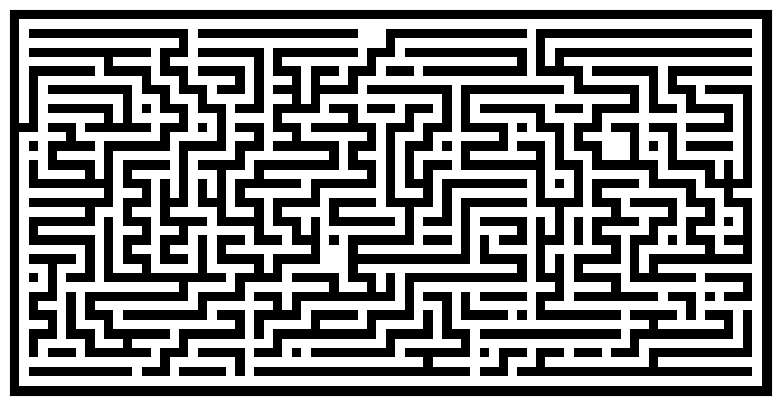

Source code (Python):
import numpy
from numpy.random import randint as rand
import matplotlib.pyplot as pyplot
def maze(width=81, height=51, complexity=.75, density=.75):
    # Only odd shapes
    shape = ((height // 2) * 2 + 1, (width // 2) * 2 + 1)
    # Adjust complexity and density relative to maze size
    complexity = int(complexity * (5 * (shape[0] + shape[1]))) # number of components
    density = int(density * ((shape[0] // 2) * (shape[1] // 2))) # size of components
    # Build actual maze
    Z = numpy.zeros(shape, dtype=bool)
    # Fill borders
    Z[0, :] = Z[-1, :] = 1
    Z[:, 0] = Z[:, -1] = 1
    # Make aisles
    for i in range(density):
        x, y = rand(0, shape[1] // 2) * 2, rand(0, shape[0] // 2) * 2 # pick a random position
        Z[y, x] = 1
        for j in range(complexity):
            neighbours = []
            if x > 1: neighbours.append((y, x - 2))
            if x < shape[1] - 2: neighbours.append((y, x + 2))
            if y > 1: neighbours.append((y - 2, x))
            if y < shape[0] - 2: neighbours.append((y + 2, x))
            if len(neighbours):
                y_,x_ = neighbours[rand(0, len(neighbours) - 1)]
                if Z[y_, x_] == 0:
                    Z[y_, x_] = 1
                    Z[y_ + (y - y_) // 2, x_ + (x - x_) // 2] = 1
                    x, y = x_, y_
    return Z


pyplot.figure(figsize=(10, 5))
pyplot.imshow(maze(80, 40), cmap=pyplot.cm.binary, interpolation='nearest')
pyplot.xticks([]), pyplot.yticks([])
pyplot.show()